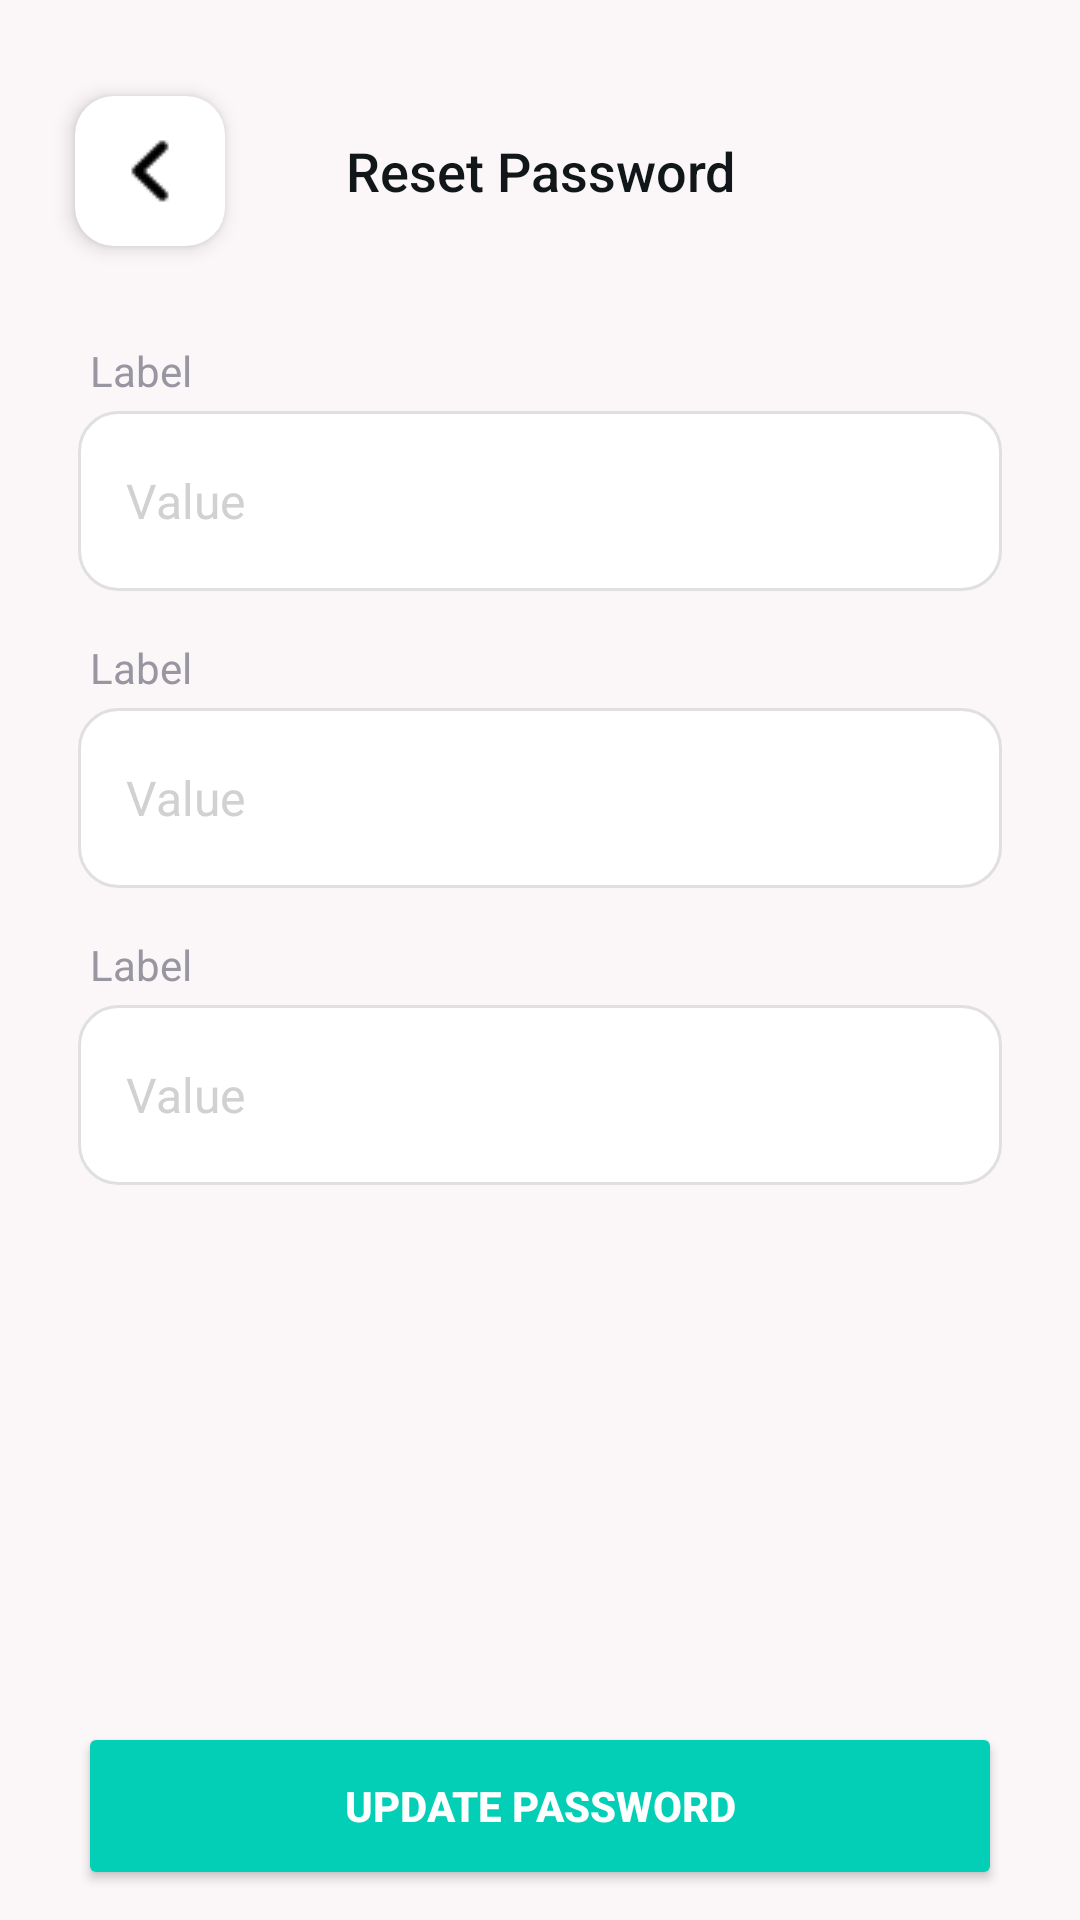

Here is an Android app screen rendered from its layout file. Give the layout XML and the strings, colors and styles it references.
<!-- AndroidManifest.xml: application theme Theme._119 -->
<!-- res/layout/activity_reset_password.xml -->
<?xml version="1.0" encoding="utf-8"?>
<androidx.constraintlayout.widget.ConstraintLayout xmlns:android="http://schemas.android.com/apk/res/android"
    xmlns:app="http://schemas.android.com/apk/res-auto"
    xmlns:tools="http://schemas.android.com/tools"
    android:id="@+id/main"
    android:layout_width="match_parent"
    android:layout_height="match_parent"
    android:background="#FBF6F8"
    tools:context=".activity.ResetPasswordActivity">

    <ImageButton
        android:id="@+id/btnBack"
        android:layout_width="50dp"
        android:layout_height="50dp"
        android:layout_marginStart="25dp"
        android:layout_marginTop="32dp"
        android:background="@drawable/back_button_bg"
        android:elevation="4dp"
        android:src="@drawable/back_arrow"
        app:layout_constraintStart_toStartOf="parent"
        app:layout_constraintTop_toTopOf="parent" />

    <TextView
        android:id="@+id/tvTitle"
        android:layout_width="wrap_content"
        android:layout_height="50dp"
        android:fontFamily="sans-serif-medium"
        android:gravity="center"
        android:text="Reset Password"
        android:textColor="#111719"
        android:textSize="18sp"
        app:layout_constraintBottom_toBottomOf="@+id/btnBack"
        app:layout_constraintEnd_toEndOf="parent"
        app:layout_constraintStart_toStartOf="parent"
        app:layout_constraintTop_toTopOf="@+id/btnBack" />

    <androidx.core.widget.NestedScrollView
        android:layout_width="match_parent"
        android:layout_height="0dp"
        android:layout_marginTop="16dp"
        app:layout_constraintBottom_toTopOf="@id/btnUpdatePassword"
        app:layout_constraintTop_toBottomOf="@id/btnBack">

        <LinearLayout
            android:layout_width="match_parent"
            android:layout_height="wrap_content"
            android:orientation="vertical"
            android:paddingHorizontal="26dp"
            android:paddingBottom="16dp">

            <include
                android:id="@+id/inputCurrentPassword"
                layout="@layout/view_profile_input"
                android:layout_marginTop="16dp" />

            <include
                android:id="@+id/inputNewPassword"
                layout="@layout/view_profile_input"
                android:layout_marginTop="16dp" />

            <include
                android:id="@+id/inputConfirmPassword"
                layout="@layout/view_profile_input"
                android:layout_marginTop="16dp" />

        </LinearLayout>
    </androidx.core.widget.NestedScrollView>

    <Button
        android:id="@+id/btnUpdatePassword"
        android:layout_width="match_parent"
        android:layout_height="56dp"
        android:layout_marginHorizontal="26dp"
        android:layout_marginBottom="10dp"
        android:backgroundTint="#03CFB7"
        android:text="UPDATE PASSWORD"
        android:textColor="#FFFFFF"
        android:textStyle="bold"
        app:cornerRadius="28dp"
        app:layout_constraintBottom_toBottomOf="parent"
        app:layout_constraintEnd_toEndOf="parent"
        app:layout_constraintStart_toStartOf="parent" />

</androidx.constraintlayout.widget.ConstraintLayout>
<!-- res/layout/view_profile_input.xml (included above) -->
<?xml version="1.0" encoding="utf-8"?>
<LinearLayout xmlns:android="http://schemas.android.com/apk/res/android"
    android:layout_width="match_parent"
    android:layout_height="wrap_content"
    android:layout_marginTop="16dp"
    android:orientation="vertical">

    <TextView
        android:id="@+id/tvInputLabel"
        android:layout_width="wrap_content"
        android:layout_height="wrap_content"
        android:text="Label"
        android:textColor="#9796A1"
        android:textSize="14sp"
        android:layout_marginStart="4dp"/>

    <EditText
        android:id="@+id/etInputValue"
        android:layout_width="match_parent"
        android:layout_height="60dp"
        android:layout_marginTop="4dp"
        android:background="@drawable/edit_text_bg"
        android:paddingHorizontal="16dp"
        android:textColor="#111719"
        android:textSize="16sp"
        android:hint="Value"
        android:textColorHint="#D1D1D1"
        android:inputType="text"
        android:importantForAutofill="no" />
</LinearLayout>
<!-- resources referenced by this layout -->
<resources>
  <!-- drawable back_arrow: png bitmap (drawable, 282 bytes) -->
  <!-- drawable back_button_bg (drawable) -->
  <?xml version="1.0" encoding="utf-8"?>
  <ripple xmlns:android="http://schemas.android.com/apk/res/android"
      android:color="#20000000"> <item android:id="@android:id/mask">
      <shape android:shape="rectangle">
          <solid android:color="@android:color/white" />
          <corners android:radius="13dp" />
      </shape>
  </item>
  
      <item>
          <shape android:shape="rectangle">
              <solid android:color="@color/mainWhite"/>
              <corners android:radius="13dp"/>
          </shape>
      </item>
  </ripple>
  <!-- drawable edit_text_bg (drawable) -->
  <?xml version="1.0" encoding="utf-8"?>
  <selector xmlns:android="http://schemas.android.com/apk/res/android">
  
      <item android:state_focused="true">
          <shape android:shape="rectangle">
              <solid android:color="#FFFFFF" /> <stroke
              android:width="2dp"
              android:color="@color/mainRed" /> <corners android:radius="13dp" />
          </shape>
      </item>
  
      <item>
          <shape android:shape="rectangle">
              <solid android:color="#FFFFFF" />
              <stroke
                  android:width="1dp"
                  android:color="#E0E0E0" /> <corners android:radius="13dp" />
          </shape>
      </item>
  
  </selector>
  <style name="Theme._119" parent="Theme.MaterialComponents.DayNight.NoActionBar">
          <item name="colorPrimary">@color/purple_500</item>
          <item name="colorPrimaryVariant">@color/purple_700</item>
          <item name="colorOnPrimary">@color/white</item>
          <item name="colorSecondary">@color/teal_200</item>
          <item name="colorSecondaryVariant">@color/teal_700</item>
          <item name="colorOnSecondary">@color/black</item>
          <item name="android:statusBarColor">?attr/colorPrimaryVariant</item>
      </style>
  <color name="mainWhite">#FFFFFF</color>
  <color name="mainRed">#FA043E</color>
  <color name="purple_500">#FFF</color>
  <color name="purple_700">#FFF</color>
  <color name="white">#FFFFFFFF</color>
  <color name="teal_200">#FF03DAC5</color>
  <color name="teal_700">#FF018786</color>
  <color name="black">#FF000000</color>
</resources>
